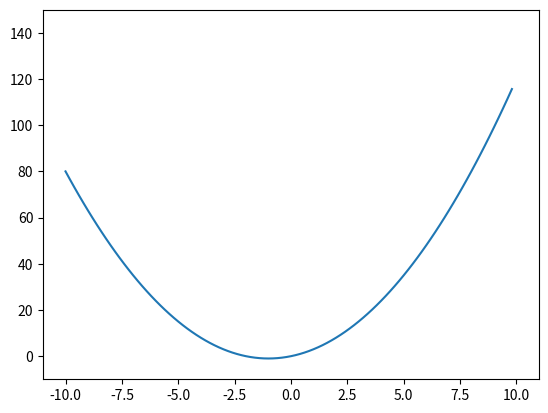

This figure's Python source: (Note: this script raises an exception after producing the figure.)
import matplotlib.pyplot as plt
import numpy as np
from itertools import chain
import matplotlib.animation as animation

x = np.arange(-10, 10, 0.2)
y = x**2 + 2*x

fig= plt.figure()
axes=fig.add_subplot(111)
axes.set_xlim([-11, 11])
axes.set_ylim([-10, 150])
axes.plot(x,y)

axes.annotate(xy=(-8, 130), s = '$f(x) = x^2 + 2x$', fontsize=18)
axes.annotate(xy=(-8, 115), s = '$df(x)/dx = 2x + 2$', fontsize=18)

plt.show()


# Steigung an Punkt x
f = lambda x : x**2 + 2*x
f_ = lambda x : 2*x + 2

w = [8.5]

def init():
    return []

alpha = 0.2
iter = 1

def run(j):    
    if j > 1:
        axes.plot([w[-2]-3, w[-2]+3], [f(w[-2]) - 3*f_(w[-2]), f(w[-2]) + 3*f_(w[-2])], color='white',
              linestyle = '-')
        axes.plot([w[-2]-3, w[-2]+3], [f(w[-2]) - 3*f_(w[-2]), f(w[-2]) + 3*f_(w[-2])], color='grey',
              linestyle = '--', alpha = 0.5 )
    axes.plot([w[-1]-3, w[-1]+3], [f(w[-1]) - 3*f_(w[-1]), f(w[-1]) + 3*f_(w[-1])], color='orange',
              linestyle = '-')

        
    axes.plot(w[-1], f(w[-1]), 'ro')
    new_w = w[-1] - alpha * f_(w[-1])

    if abs(new_w -w[-1]) < 0.2:
        return
    w.append(new_w)
    plt.quiver(w[-2], f(w[-2])+ 5, -alpha * f_(w[-2]), f(w[-1])- f(w[-2]),
               scale_units='xy', angles='xy', scale=1)

ani = animation.FuncAnimation(fig, func = run, init_func = init,
                              frames = (i for i in np.range(10)),
                       interval = 1000,  blit = False) 
